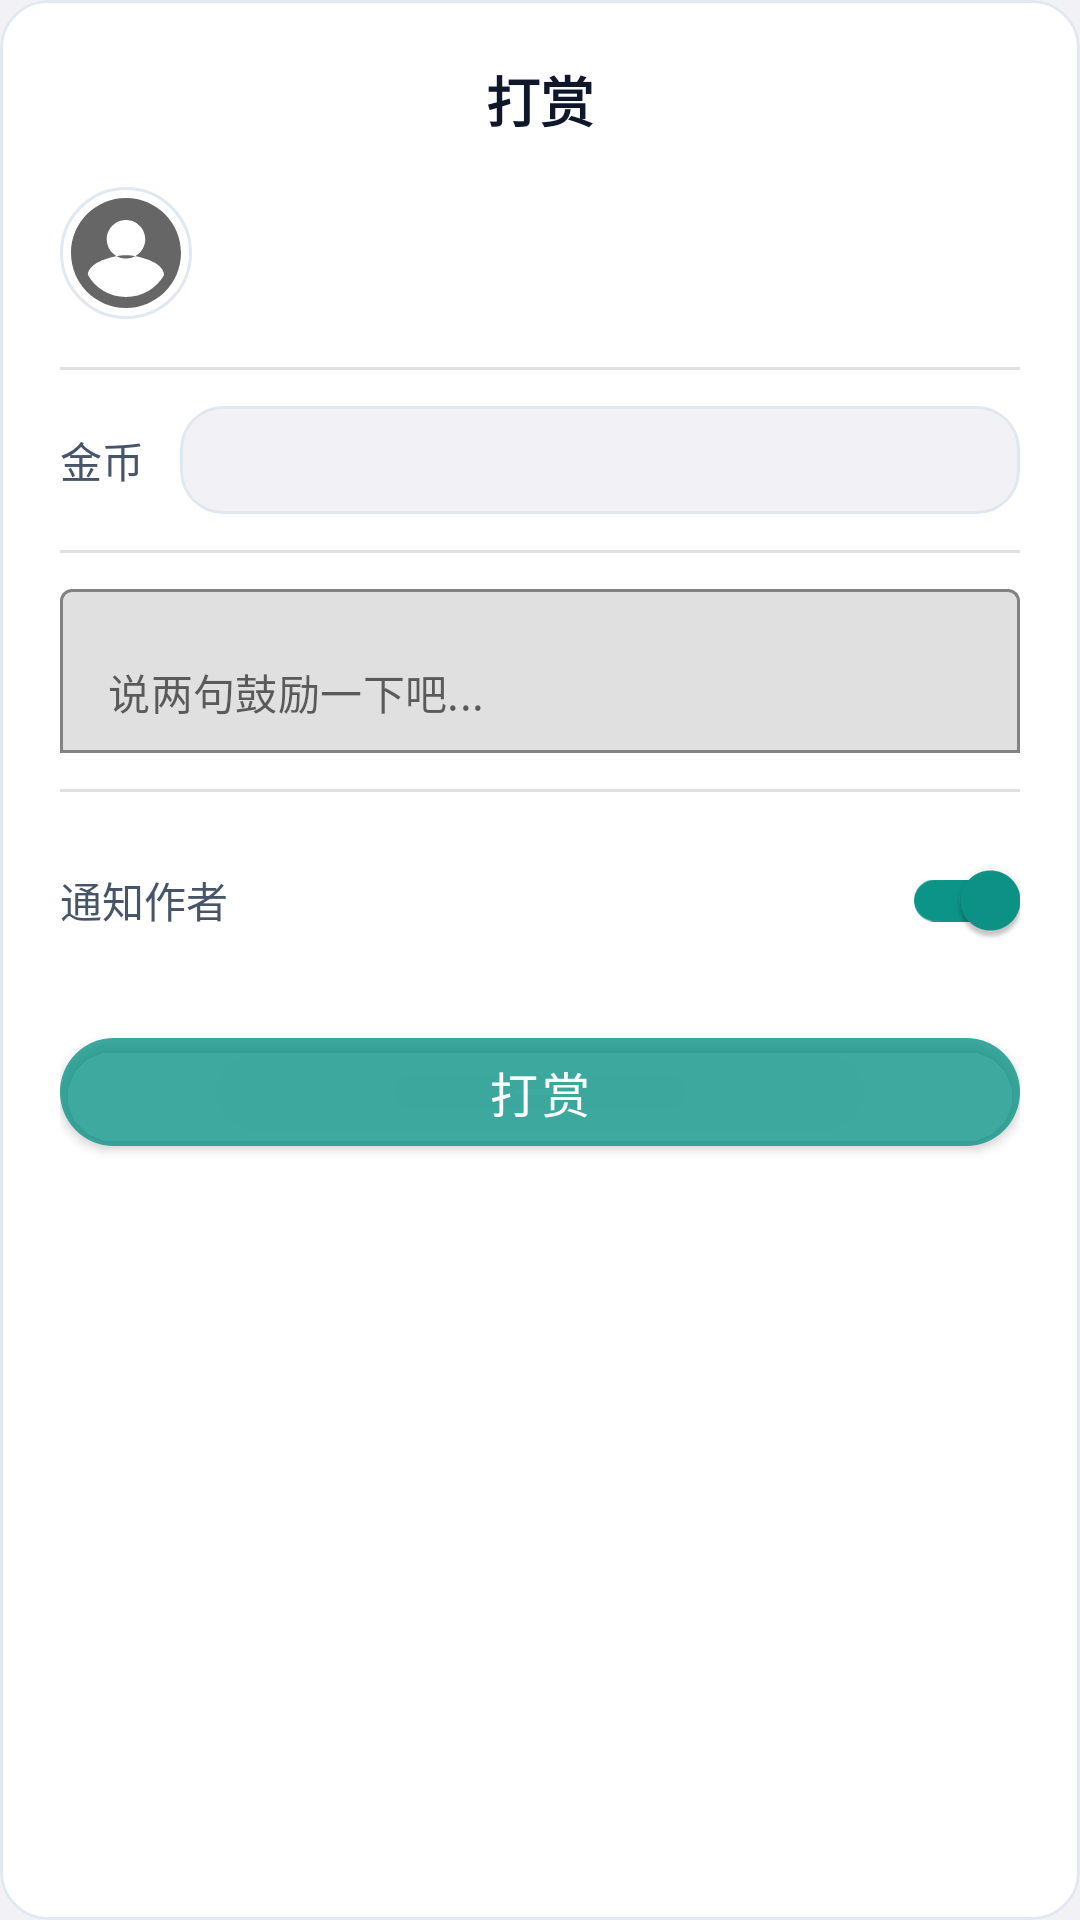

Write the Android layout XML for this screen, with the resource values it uses.
<!-- AndroidManifest.xml: application theme Theme.AppTheme.Teal -->
<!-- res/layout/dialog_reward.xml -->
<?xml version="1.0" encoding="utf-8"?>
<com.google.android.material.card.MaterialCardView xmlns:android="http://schemas.android.com/apk/res/android"
    xmlns:app="http://schemas.android.com/apk/res-auto"
    android:id="@+id/card_reward"
    android:layout_width="match_parent"
    android:layout_height="wrap_content"
    app:cardCornerRadius="16dp"
    app:cardElevation="0dp"
    android:layout_margin="0dp">

    <LinearLayout
        android:layout_width="match_parent"
        android:layout_height="wrap_content"
        android:orientation="vertical"
        android:padding="20dp">

        
        <TextView
            android:layout_width="match_parent"
            android:layout_height="wrap_content"
            android:text="@string/title_reward"
            android:textSize="18sp"
            android:textColor="@color/text_primary"
            android:textStyle="bold"
            android:gravity="center"
            android:layout_marginBottom="16dp" />

        
        <LinearLayout
            android:layout_width="match_parent"
            android:layout_height="wrap_content"
            android:orientation="horizontal"
            android:gravity="center_vertical"
            android:layout_marginBottom="16dp">

            <ImageView
                android:id="@+id/iv_reward_author_avatar"
                android:layout_width="44dp"
                android:layout_height="44dp"
                android:src="@drawable/ic_account"
                android:contentDescription="头像"
                android:scaleType="centerCrop"
                android:background="@drawable/circle_avatar_bg" />

            <LinearLayout
                android:layout_width="0dp"
                android:layout_height="wrap_content"
                android:layout_weight="1"
                android:orientation="vertical"
                android:layout_marginStart="12dp">

                <TextView
                    android:id="@+id/tv_reward_author_name"
                    android:layout_width="match_parent"
                    android:layout_height="wrap_content"
                    android:textSize="16sp"
                    android:textColor="@color/text_primary"
                    android:textStyle="bold" />

                <TextView
                    android:id="@+id/tv_reward_hint"
                    android:layout_width="match_parent"
                    android:layout_height="wrap_content"
                    android:textSize="12sp"
                    android:textColor="@color/text_secondary"
                    android:layout_marginTop="2dp" />
            </LinearLayout>
        </LinearLayout>

        <com.google.android.material.divider.MaterialDivider
            android:layout_width="match_parent"
            android:layout_height="1dp"
            android:layout_marginBottom="12dp" />

        
        <LinearLayout
            android:layout_width="match_parent"
            android:layout_height="wrap_content"
            android:orientation="horizontal"
            android:gravity="center_vertical"
            android:layout_marginBottom="12dp">

            <TextView
                android:layout_width="wrap_content"
                android:layout_height="wrap_content"
                android:text="@string/label_reward_coins"
                android:textSize="14sp"
                android:textColor="@color/text_secondary" />

            <Spinner
                android:id="@+id/spinner_reward_amount"
                android:layout_width="0dp"
                android:layout_height="36dp"
                android:layout_weight="1"
                android:layout_marginStart="12dp"
                android:background="@drawable/bg_spinner_border" />
        </LinearLayout>

        <com.google.android.material.divider.MaterialDivider
            android:layout_width="match_parent"
            android:layout_height="1dp"
            android:layout_marginBottom="12dp" />

        
        <com.google.android.material.textfield.TextInputLayout
            android:id="@+id/til_reward_message"
            android:layout_width="match_parent"
            android:layout_height="wrap_content"
            app:boxBackgroundMode="outline"
            app:hintEnabled="false"
            android:layout_marginBottom="12dp">

            <com.google.android.material.textfield.TextInputEditText
                android:id="@+id/et_reward_message"
                android:layout_width="match_parent"
                android:layout_height="wrap_content"
                android:hint="@string/reward_message_hint"
                android:textSize="14sp"
                android:textColor="@color/text_primary"
                android:inputType="text"
                android:maxLines="2" />
        </com.google.android.material.textfield.TextInputLayout>

        <com.google.android.material.divider.MaterialDivider
            android:layout_width="match_parent"
            android:layout_height="1dp"
            android:layout_marginBottom="12dp" />

        
        <LinearLayout
            android:layout_width="match_parent"
            android:layout_height="wrap_content"
            android:orientation="horizontal"
            android:gravity="center_vertical"
            android:layout_marginBottom="16dp">

            <TextView
                android:layout_width="0dp"
                android:layout_height="wrap_content"
                android:layout_weight="1"
                android:text="@string/label_notify_author"
                android:textSize="14sp"
                android:textColor="@color/text_secondary" />

            <com.google.android.material.switchmaterial.SwitchMaterial
                android:id="@+id/switch_notify_author"
                android:layout_width="wrap_content"
                android:layout_height="wrap_content"
                android:checked="true"
                app:thumbTint="@color/switch_thumb_tint"
                app:trackTint="@color/switch_track_tint" />
        </LinearLayout>

        
        <com.google.android.material.button.MaterialButton
            android:id="@+id/btn_submit_reward"
            android:layout_width="match_parent"
            android:layout_height="48dp"
            android:text="@string/action_reward"
            android:textSize="16sp"
            android:textColor="@color/text_white"
            app:cornerRadius="24dp"
            app:backgroundTint="?attr/colorPrimary80" />
    </LinearLayout>
</com.google.android.material.card.MaterialCardView>
<!-- resources referenced by this layout -->
<resources>
  <color name="text_primary">#0F172A</color>
  <color name="text_secondary">#475569</color>
  <color name="text_white">#FFFFFF</color>
  <!-- drawable bg_spinner_border (drawable) -->
  <?xml version="1.0" encoding="utf-8"?>
  <shape xmlns:android="http://schemas.android.com/apk/res/android"
      android:shape="rectangle">
      <solid android:color="@color/background_primary" />
      <stroke
          android:width="1dp"
          android:color="@color/divider" />
      <corners android:radius="14dp" />
  </shape>
  <!-- drawable circle_avatar_bg (drawable) -->
  <?xml version="1.0" encoding="utf-8"?>
  <shape xmlns:android="http://schemas.android.com/apk/res/android" android:shape="oval">
      <solid android:color="@color/white" />
      <stroke android:width="1dp" android:color="@color/divider" />
      <size android:width="64dp" android:height="64dp" />
  </shape>
  <!-- drawable ic_account (drawable) -->
  <?xml version="1.0" encoding="utf-8"?>
  <vector xmlns:android="http://schemas.android.com/apk/res/android"
      android:width="24dp" android:height="24dp"
      android:viewportWidth="24" android:viewportHeight="24"
      android:tint="?attr/colorControlNormal">
      <path android:fillColor="@android:color/white"
          android:pathData="M12,2C6.48,2 2,6.48 2,12s4.48,10 10,10 10,-4.48 10,-10S17.52,2 12,2zM12,6c1.93,0 3.5,1.57 3.5,3.5S13.93,13 12,13s-3.5,-1.57 -3.5,-3.5S10.07,6 12,6zM12,20c-2.97,0 -5.57,-1.62 -6.93,-4c0.02,-2.3 4.62,-3.57 6.93,-3.57s6.91,1.27 6.93,3.57C17.57,18.38 14.97,20 12,20z"/>
  </vector>
  <string name="action_reward">打赏</string>
  <string name="label_notify_author">通知作者</string>
  <string name="label_reward_coins">金币</string>
  <string name="reward_message_hint">说两句鼓励一下吧...</string>
  <string name="title_reward">打赏</string>
  <style name="Theme.AppTheme.Teal" parent="Theme.AppTheme">
          <item name="colorPrimary">@color/theme_teal</item>
          <item name="colorPrimary80">#CC0D9488</item>
          <item name="colorPrimaryVariant">@color/theme_teal_dark</item>
          <item name="colorSecondary">@color/theme_teal_light</item>
          <item name="colorSecondaryVariant">@color/theme_teal</item>
          <item name="android:statusBarColor">@color/background</item>
          <item name="android:navigationBarColor">@color/background</item>
      </style>
  <color name="background_primary">#F2F2F6</color>
  <color name="divider">#E2E8F0</color>
  <color name="white">#FFFFFFFF</color>
  <color name="theme_teal">#0D9488</color>
  <color name="theme_teal_dark">#0F766E</color>
  <color name="theme_teal_light">#14B8A6</color>
  <color name="background">#F2F2F6</color>
  <color name="primary">#2563EB</color>
  <color name="primary_dark">#1D4ED8</color>
  <color name="primary_light">#3B82F6</color>
  <color name="top_bar">#FFFFFF</color>
  <color name="primary_alpha_19">#202563EB</color>
  <style name="CardView.NewStyle" parent="Widget.MaterialComponents.CardView">
          <item name="cardCornerRadius">16dp</item>
          <item name="cardElevation">1dp</item>
          <item name="cardBackgroundColor">@color/surface</item>
          <item name="strokeWidth">1dp</item>
          <item name="strokeColor">@color/divider</item>
          <item name="cardPreventCornerOverlap">false</item>
      </style>
  <color name="surface">#FFFFFF</color>
</resources>
